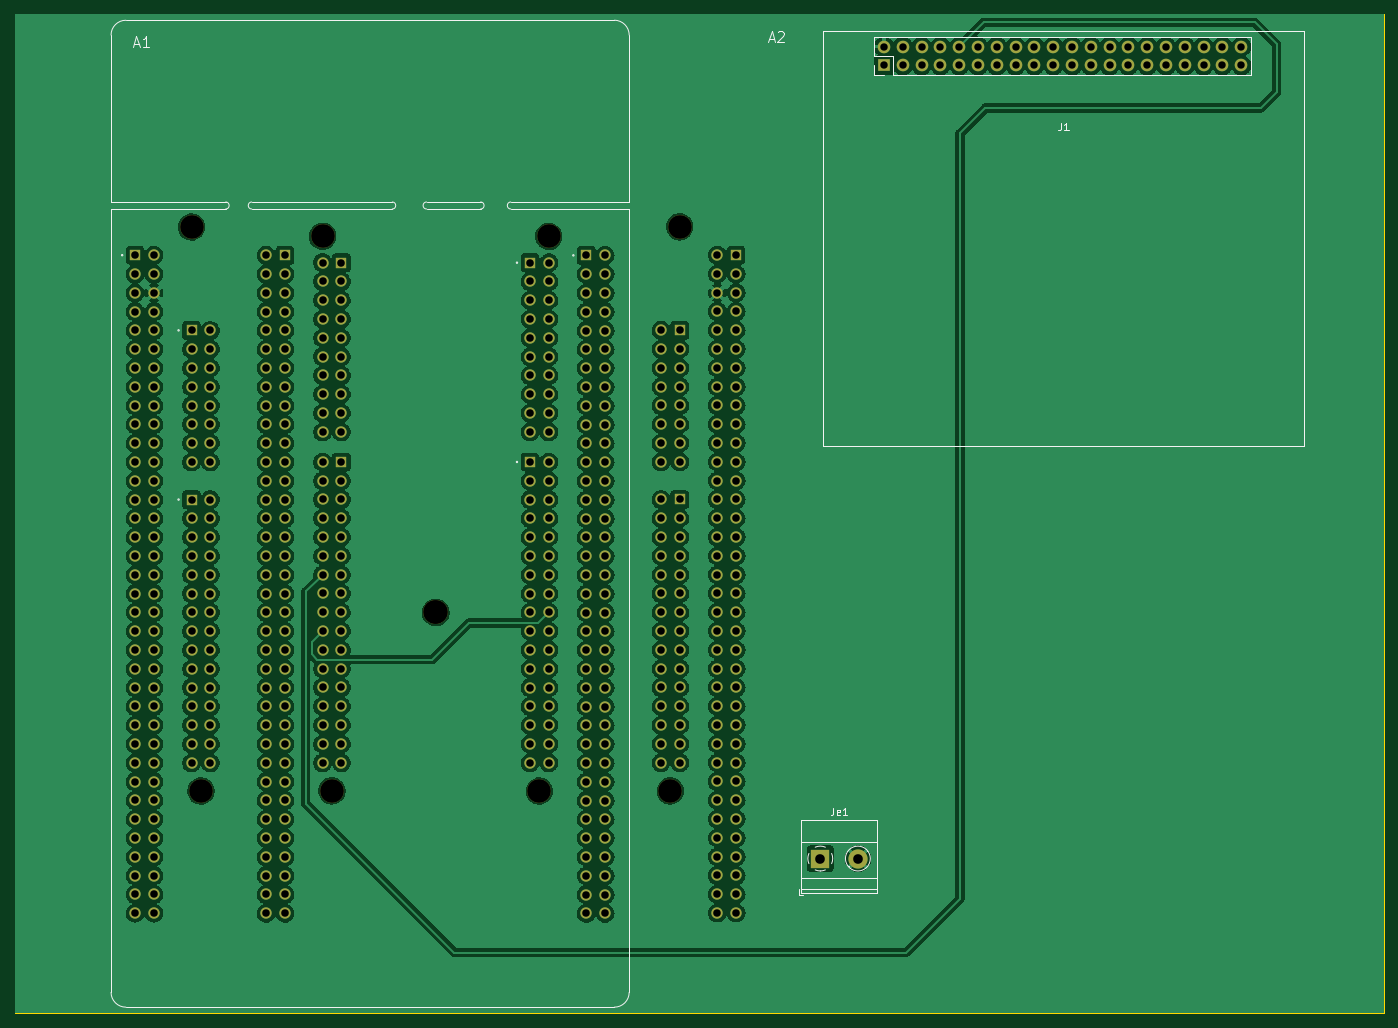
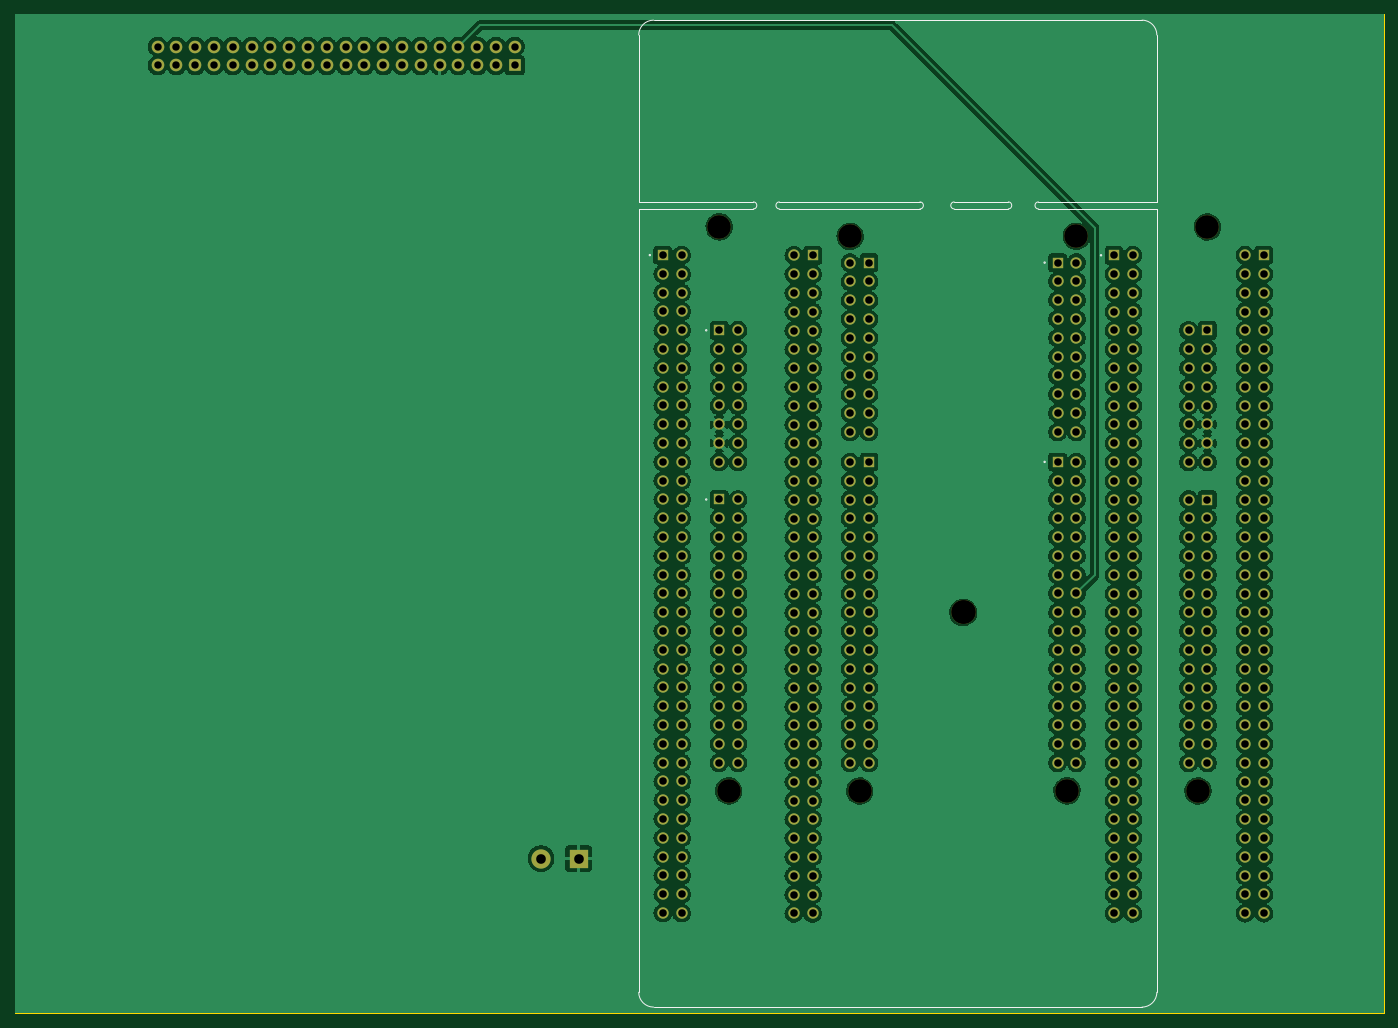
Circuit board: 8 layer files. Board 185.0 x 135.0 mm.
- bottom_copper: new-dev-board-B_Cu.gbl (684491 bytes)
- bottom_mask: new-dev-board-B_Mask.gbs (14321 bytes)
- bottom_silk: new-dev-board-B_Silkscreen.gbo (2432 bytes)
- outline: new-dev-board-Edge_Cuts.gm1 (690 bytes)
- top_copper: new-dev-board-F_Cu.gtl (685102 bytes)
- top_mask: new-dev-board-F_Mask.gts (14321 bytes)
- top_silk: new-dev-board-F_Silkscreen.gto (7021 bytes)
- drill: new-dev-board.drl (9086 bytes)

=== bottom_copper: new-dev-board-B_Cu.gbl (684491 bytes, source omitted) ===
=== bottom_mask: new-dev-board-B_Mask.gbs (14321 bytes, source omitted) ===
=== bottom_silk: new-dev-board-B_Silkscreen.gbo ===
%TF.GenerationSoftware,KiCad,Pcbnew,(7.0.0)*%
%TF.CreationDate,2023-03-03T13:10:10-05:00*%
%TF.ProjectId,new-dev-board,6e65772d-6465-4762-9d62-6f6172642e6b,rev?*%
%TF.SameCoordinates,Original*%
%TF.FileFunction,Legend,Bot*%
%TF.FilePolarity,Positive*%
%FSLAX46Y46*%
G04 Gerber Fmt 4.6, Leading zero omitted, Abs format (unit mm)*
G04 Created by KiCad (PCBNEW (7.0.0)) date 2023-03-03 13:10:10*
%MOMM*%
%LPD*%
G01*
G04 APERTURE LIST*
%ADD10C,0.127000*%
%ADD11C,0.200000*%
G04 APERTURE END LIST*
D10*
%TO.C,A2*%
X153200000Y-46130000D02*
X153200000Y-151970000D01*
X153200000Y-46130000D02*
X137707200Y-46130000D01*
X153200000Y-45190000D02*
X137707200Y-45190000D01*
X153200000Y-22630000D02*
X153200000Y-45190000D01*
X151200000Y-153970000D02*
X85200000Y-153970000D01*
X134202000Y-46130000D02*
X115202800Y-46130000D01*
X134202000Y-45190000D02*
X115202800Y-45190000D01*
X110580000Y-46130000D02*
X103264800Y-46130000D01*
X110580000Y-45190000D02*
X103264800Y-45190000D01*
X99200800Y-46130000D02*
X83200000Y-46130000D01*
X99200800Y-45190000D02*
X83200000Y-45190000D01*
X85200000Y-20630000D02*
X151200000Y-20630000D01*
X83200000Y-151970000D02*
X83200000Y-46130000D01*
X83200000Y-45190000D02*
X83200000Y-22630000D01*
X151200000Y-153970000D02*
G75*
G03*
X153200000Y-151970000I1J1999999D01*
G01*
X153200000Y-22630000D02*
G75*
G03*
X151200000Y-20630000I-1999999J1D01*
G01*
X137707199Y-45190000D02*
G75*
G03*
X137707200Y-46130000I7462J-470000D01*
G01*
X134202001Y-46130000D02*
G75*
G03*
X134202000Y-45190000I-7462J470000D01*
G01*
X115202799Y-45190000D02*
G75*
G03*
X115202800Y-46130000I7461J-470000D01*
G01*
X110580001Y-46130000D02*
G75*
G03*
X110580000Y-45190000I-7461J470000D01*
G01*
X103264799Y-45190000D02*
G75*
G03*
X103264800Y-46130000I7461J-470000D01*
G01*
X99200801Y-46130000D02*
G75*
G03*
X99200800Y-45190000I-7461J470000D01*
G01*
X83200000Y-151970000D02*
G75*
G03*
X85200000Y-153970000I2000000J0D01*
G01*
X85200000Y-20630000D02*
G75*
G03*
X83200000Y-22630000I0J-2000000D01*
G01*
D11*
X151800000Y-52370000D02*
G75*
G03*
X151800000Y-52370000I-100000J0D01*
G01*
X144180000Y-85390000D02*
G75*
G03*
X144180000Y-85390000I-100000J0D01*
G01*
X144180000Y-62530000D02*
G75*
G03*
X144180000Y-62530000I-100000J0D01*
G01*
X98460000Y-80310000D02*
G75*
G03*
X98460000Y-80310000I-100000J0D01*
G01*
X98460000Y-53386000D02*
G75*
G03*
X98460000Y-53386000I-100000J0D01*
G01*
X90840000Y-52395400D02*
G75*
G03*
X90840000Y-52395400I-100000J0D01*
G01*
%TD*%
M02*

=== outline: new-dev-board-Edge_Cuts.gm1 ===
%TF.GenerationSoftware,KiCad,Pcbnew,(7.0.0)*%
%TF.CreationDate,2023-03-03T13:10:10-05:00*%
%TF.ProjectId,new-dev-board,6e65772d-6465-4762-9d62-6f6172642e6b,rev?*%
%TF.SameCoordinates,Original*%
%TF.FileFunction,Profile,NP*%
%FSLAX46Y46*%
G04 Gerber Fmt 4.6, Leading zero omitted, Abs format (unit mm)*
G04 Created by KiCad (PCBNEW (7.0.0)) date 2023-03-03 13:10:10*
%MOMM*%
%LPD*%
G01*
G04 APERTURE LIST*
%TA.AperFunction,Profile*%
%ADD10C,0.100000*%
%TD*%
G04 APERTURE END LIST*
D10*
X52500000Y-19800000D02*
X237500000Y-19800000D01*
X237500000Y-19800000D02*
X237500000Y-154800000D01*
X237500000Y-154800000D02*
X52500000Y-154800000D01*
X52500000Y-154800000D02*
X52500000Y-19800000D01*
M02*

=== top_copper: new-dev-board-F_Cu.gtl (685102 bytes, source omitted) ===
=== top_mask: new-dev-board-F_Mask.gts (14321 bytes, source omitted) ===
=== top_silk: new-dev-board-F_Silkscreen.gto (7021 bytes, source omitted) ===
=== drill: new-dev-board.drl (9086 bytes, source omitted) ===
